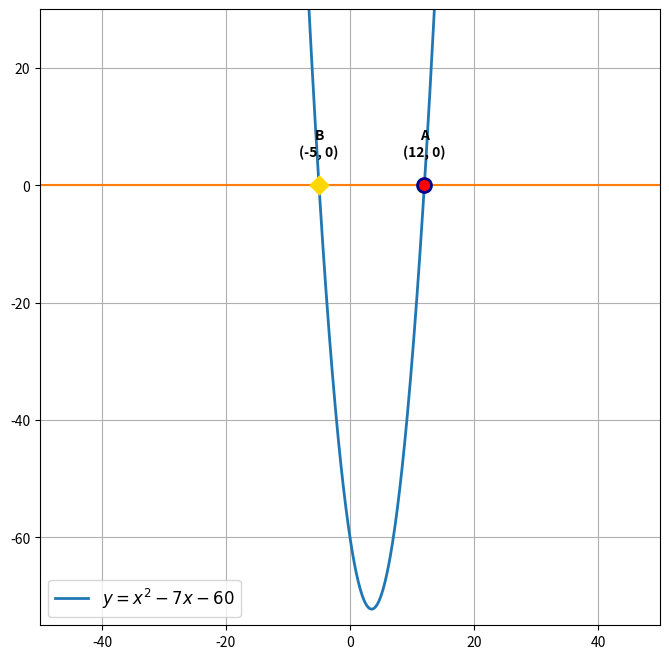

This figure's Python source: (Note: this script raises an exception after producing the figure.)
import matplotlib.pyplot as plt
import numpy as np

# --- 1. Set up the data for the parabola ---
# Define the quadratic function
def parabola(x):
    return x**2 - 7*x - 60

# Generate a range of x-values to create a smooth curve
# A range from -15 to 25 is sufficient to show the curve's shape and intercepts.
x = np.linspace(-15, 25, 400)
# Calculate the corresponding y-values
y = parabola(x)

# --- 2. Create the plot ---
# Set the figure size to be similar to the example (somewhat square)
plt.figure(figsize=(8, 8))

# Plot the parabola
# Use a LaTeX string for the equation in the label for proper formatting
plt.plot(x, y, label=r'$y = x^2 - 7x - 60$', linewidth=2)

# Plot the horizontal line at y=0 to represent the x-axis
plt.axhline(0, color='tab:orange')

# --- 3. Define and plot the intersection points ---
# Coordinates for points A and B
x_intercepts = {
    'A': (12, 0),
    'B': (-5, 0)
}

# Plot Point A (12, 0)
# This point has a blue edge and a red face
plt.scatter(
    x_intercepts['A'][0], 
    x_intercepts['A'][1], 
    s=100,                 # size of the marker
    facecolors='red',      # inner color
    edgecolors='darkblue', # border color
    linewidth=2,
    zorder=5               # zorder ensures points are drawn on top of the lines
)

# Plot Point B (-5, 0)
# This point is a yellow diamond
plt.scatter(
    x_intercepts['B'][0], 
    x_intercepts['B'][1],
    s=90,                  # size of the marker
    marker='D',            # 'D' for diamond shape
    color='gold',          # color of the diamond
    zorder=5
)

# --- 4. Add annotations (text labels) for the points ---
# Annotation for Point A
plt.annotate(
    'A\n(12, 0)', 
    xy=x_intercepts['A'], 
    xytext=(12, 5),        # Position of the text
    fontweight='bold', 
    ha='center'            # Horizontal alignment
)

# Annotation for Point B
plt.annotate(
    'B\n(-5, 0)', 
    xy=x_intercepts['B'], 
    xytext=(-5, 5),        # Position of the text
    fontweight='bold', 
    ha='center'            # Horizontal alignment
)

# --- 5. Finalize the plot ---
# Set the axis limits to match the provided image
plt.xlim(-50, 50)
plt.ylim(-75, 30)

# Add a grid
plt.grid(True)

# Add the legend to the lower-left corner
plt.legend(loc='lower left', fontsize=12)
plt.savefig("..figs/fig.png")
# Display the plot
plt.show()
